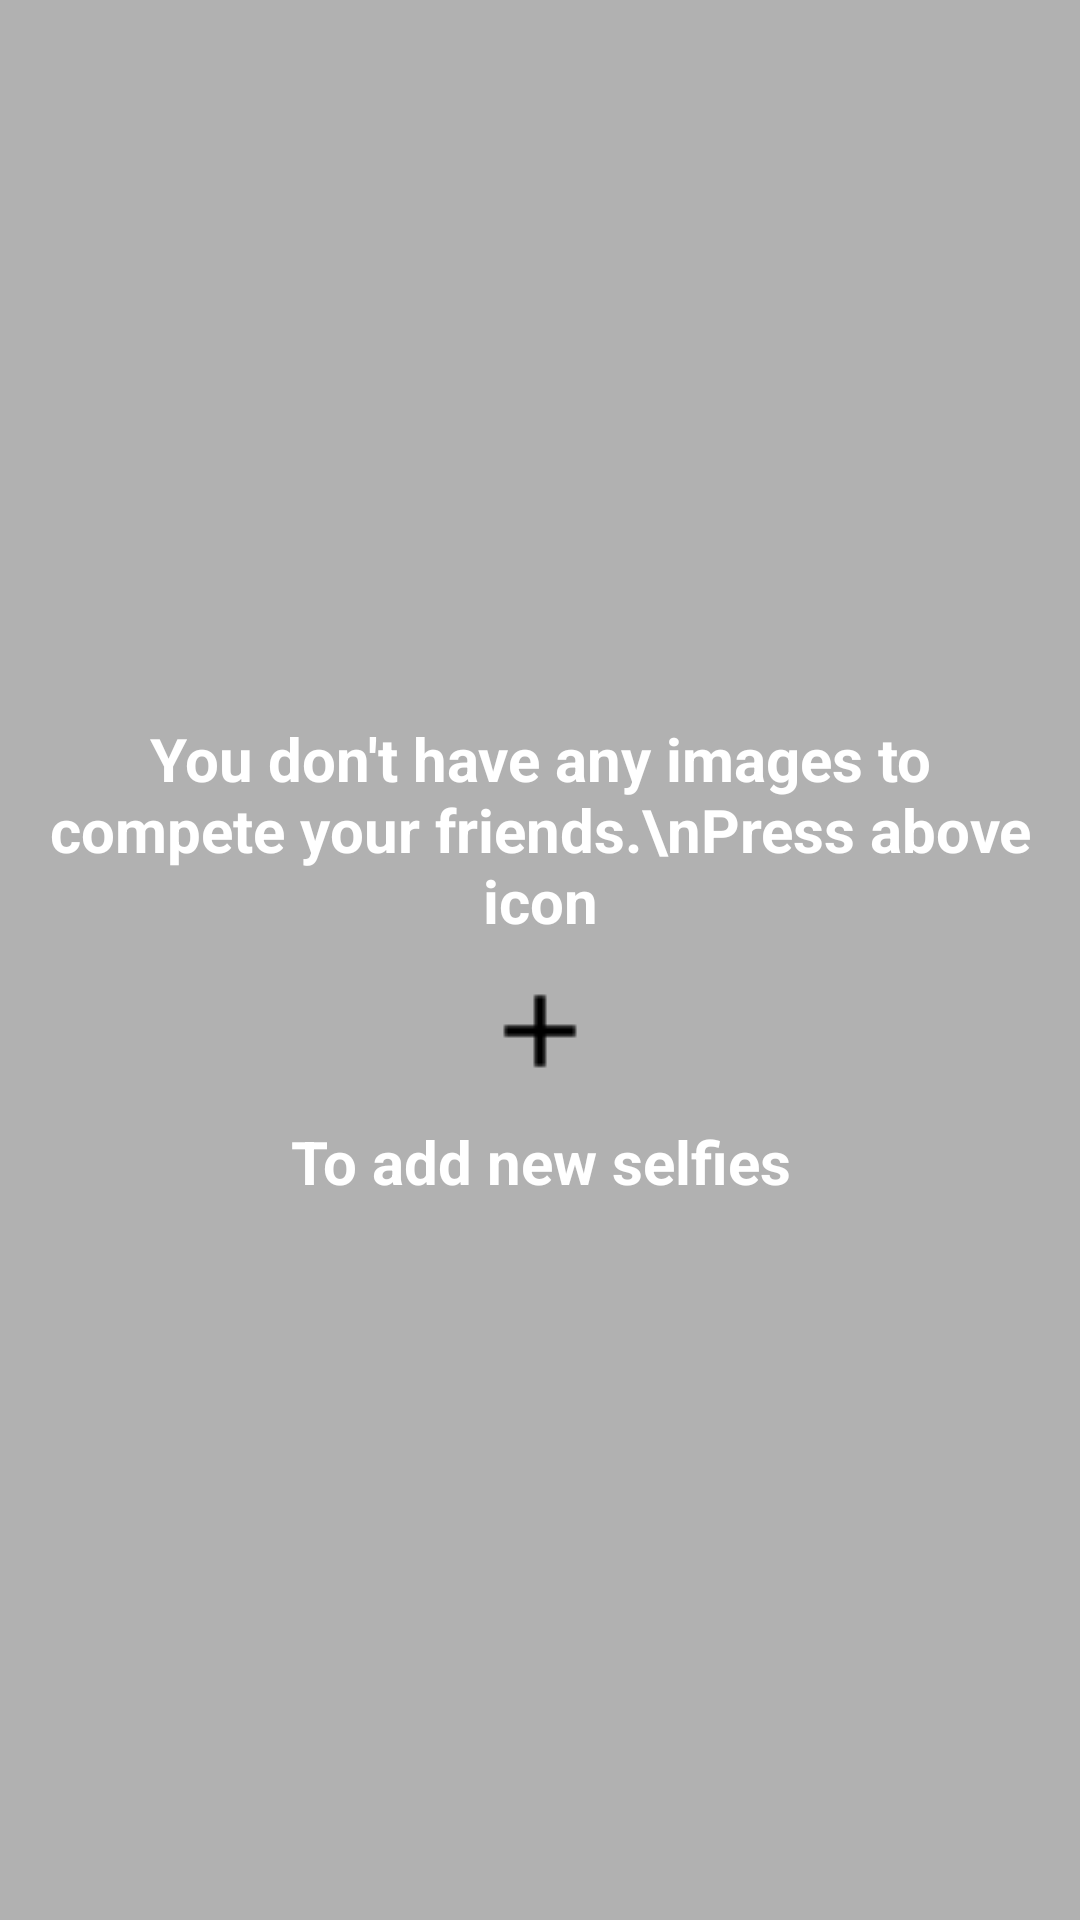

This screen was rendered from an Android layout file. Write that file and the resources it references.
<!-- AndroidManifest.xml: application theme AppTheme -->
<!-- res/layout/frag_my_selfies.xml -->
<?xml version="1.0" encoding="utf-8"?>
<RelativeLayout xmlns:android="http://schemas.android.com/apk/res/android"
    android:orientation="vertical" android:layout_width="match_parent"
    android:layout_height="match_parent">



    <ScrollView
        android:layout_width="match_parent"
        android:layout_height="match_parent"
        android:id="@+id/scrollView"
        >
        <LinearLayout
            android:layout_width="match_parent"
            android:layout_height="wrap_content"
            android:orientation="vertical"
            android:id="@+id/linearLayout"

            ></LinearLayout>
    </ScrollView>

    <LinearLayout
        android:layout_width="match_parent"
        android:layout_height="match_parent"
        android:orientation="vertical"
        android:gravity="center"
        android:background="#b1b1b1"
        android:id="@+id/llNoSelfiesFound"
        >
        <TextView
            android:layout_width="match_parent"
            android:layout_height="wrap_content"
            android:gravity="center"
            android:textColor="#FFFFFF"
            android:text="You don't have any images to compete your friends.\nPress above icon"
            android:textSize="20sp"
            android:textStyle="bold"
            android:padding="10dp"
            />
        <ImageView
            android:layout_width="wrap_content"
            android:layout_height="wrap_content"
            android:src="@drawable/add_image"
            />
        <TextView
            android:layout_width="match_parent"
            android:layout_height="wrap_content"
            android:gravity="center"
            android:textColor="#FFFFFF"
            android:text="To add new selfies"
            android:textSize="20sp"
            android:textStyle="bold"
            android:padding="10dp"
            />
    </LinearLayout>





</RelativeLayout>
<!-- resources referenced by this layout -->
<resources>
  <!-- drawable add_image: png bitmap (drawable, 183 bytes) -->
  <style name="AppTheme" parent="Theme.AppCompat.Light.DarkActionBar">
          
          <item name="colorPrimary">@color/colorBlue6</item>
          <item name="colorPrimaryDark">@color/colorBlue1</item>
          <item name="colorAccent">@color/colorBlue2</item>
          <item name="windowActionBar">false</item>
          <item name="windowNoTitle">true</item>
      </style>
  <color name="colorBlue6">#76ddff</color>
  <color name="colorBlue1">#14c4ff</color>
  <color name="colorBlue2">#27c9ff</color>
</resources>
